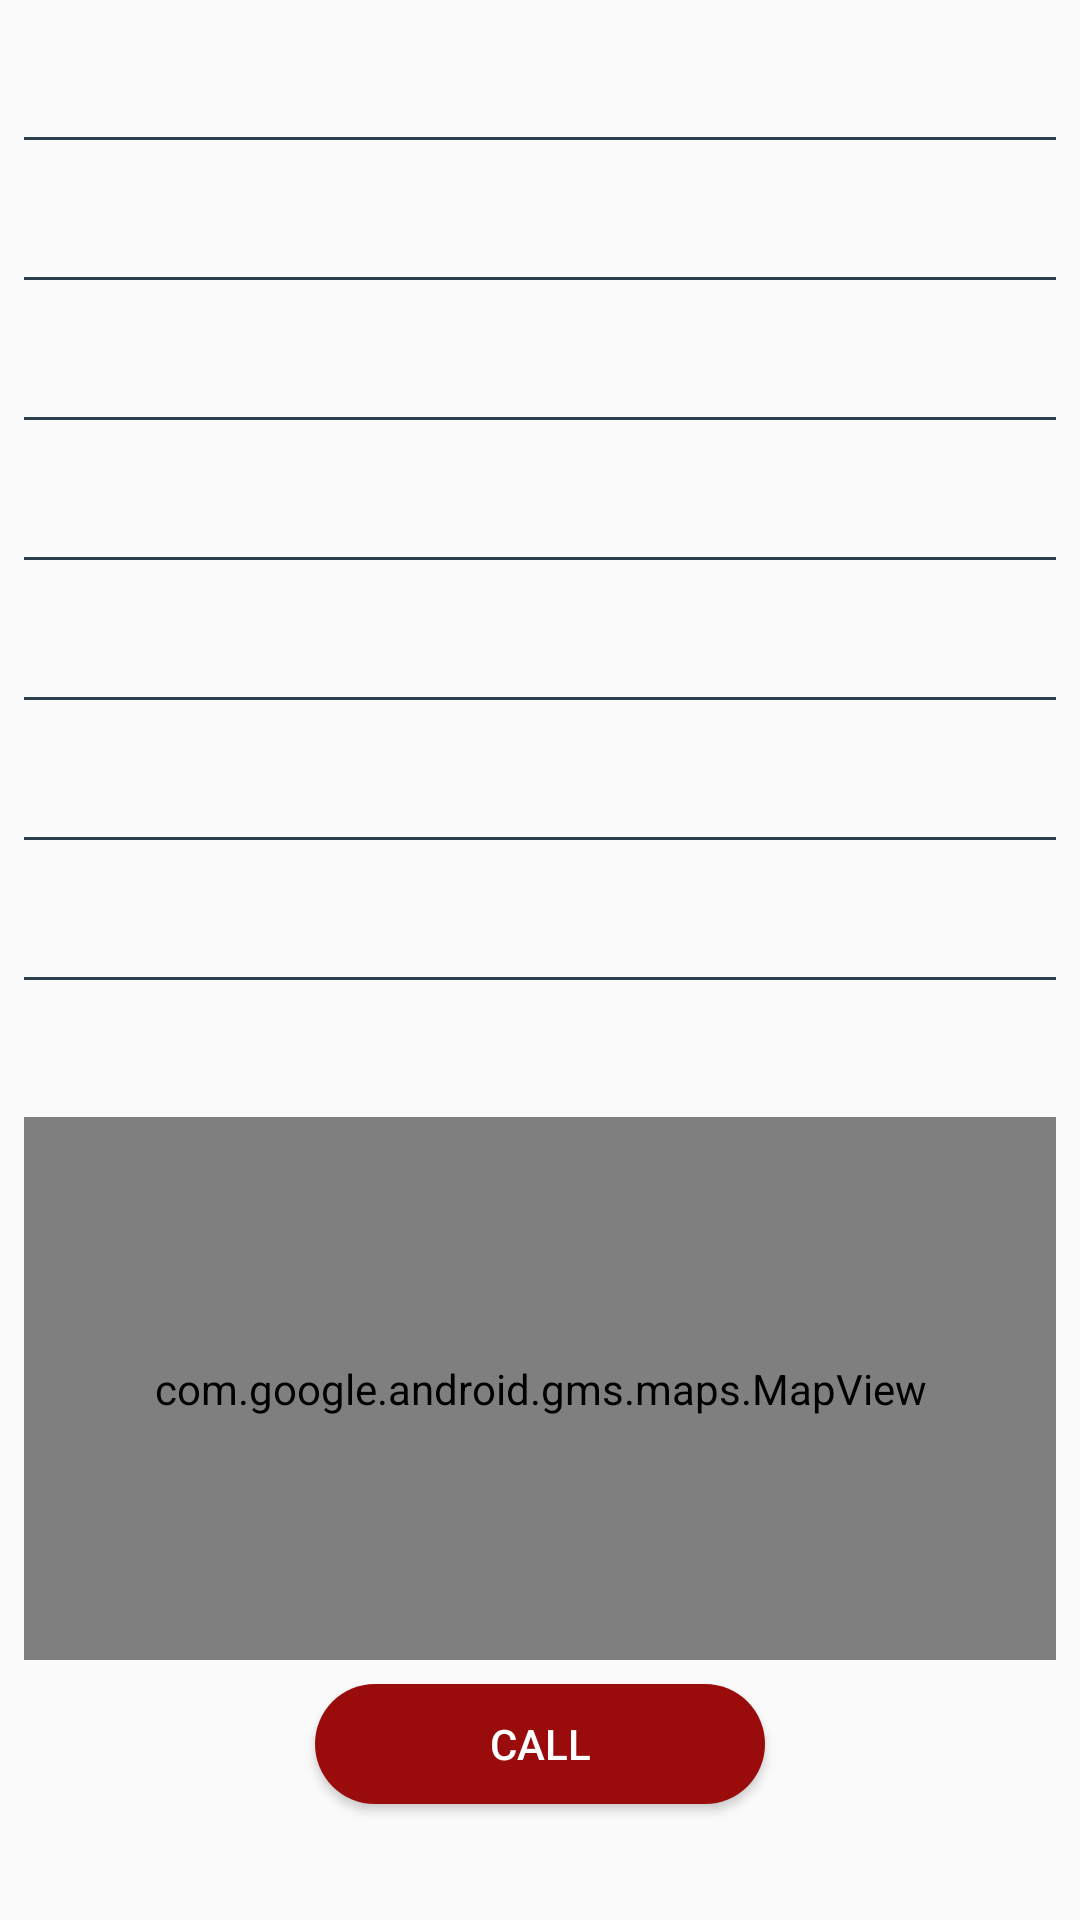

Here is an Android app screen rendered from its layout file. Give the layout XML and the strings, colors and styles it references.
<!-- AndroidManifest.xml: application theme AppTheme -->
<!-- res/layout/fragment_donation_details.xml -->
<?xml version="1.0" encoding="utf-8"?>
<LinearLayout xmlns:android="http://schemas.android.com/apk/res/android"
    android:layout_width="match_parent"
    android:layout_height="match_parent"
    android:orientation="vertical">

    <ScrollView
        android:layout_width="match_parent"
        android:layout_height="match_parent"
        android:fillViewport="true">


        <LinearLayout
            android:layout_width="match_parent"
            android:layout_height="wrap_content"
            android:orientation="vertical">


            <TextView
                android:id="@+id/fragment_details_tv_name"
                style="@style/text_view"
                android:layout_width="match_parent"
                android:layout_height="wrap_content" />


            <ImageView
                style="@style/view"
                android:layout_width="match_parent"
                android:layout_height="1dp" />


            <TextView
                android:id="@+id/fragment_details_tv_age"
                style="@style/text_view"
                android:layout_width="match_parent"
                android:layout_height="wrap_content" />


            <ImageView
                style="@style/view"
                android:layout_width="match_parent"
                android:layout_height="1dp" />


            <TextView
                android:id="@+id/fragment_details_tv_blood_type"
                style="@style/text_view"
                android:layout_width="match_parent"
                android:layout_height="wrap_content" />


            <ImageView
                style="@style/view"
                android:layout_width="match_parent"
                android:layout_height="1dp" />


            <TextView
                android:id="@+id/fragment_details_tv_number_bdget"
                style="@style/text_view"
                android:layout_width="match_parent"
                android:layout_height="wrap_content" />


            <ImageView
                style="@style/view"
                android:layout_width="match_parent"
                android:layout_height="1dp" />


            <TextView
                android:id="@+id/fragment_details_tv_hospital"
                style="@style/text_view"
                android:layout_width="match_parent"
                android:layout_height="wrap_content" />


            <ImageView
                style="@style/view"
                android:layout_width="match_parent"
                android:layout_height="1dp" />


            <TextView
                android:id="@+id/fragment_details_tv_adress"
                style="@style/text_view"
                android:layout_width="match_parent"
                android:layout_height="wrap_content" />


            <ImageView
                style="@style/view"
                android:layout_width="match_parent"
                android:layout_height="1dp" />


            <TextView
                android:id="@+id/fragment_details_tv_phone"
                style="@style/text_view"
                android:layout_width="match_parent"
                android:layout_height="wrap_content" />


            <ImageView
                style="@style/view"
                android:layout_width="match_parent"
                android:layout_height="1dp" />

            <TextView
                android:id="@+id/fragment_details_tv_note"
                style="@style/text_view2"
                android:layout_width="match_parent"
                android:layout_height="wrap_content" />

            <com.google.android.gms.maps.MapView
                android:id="@+id/fragment_details_mv_map"
                android:layout_width="match_parent"
                android:layout_height="181dp"
                android:layout_marginStart="@dimen/d8"
                android:layout_marginTop="@dimen/d4"
                android:layout_marginEnd="@dimen/d8" />


            <Button
                android:id="@+id/donation_fragment_bt_send"
                android:layout_width="@dimen/d150"
                android:layout_height="@dimen/d40"
                android:layout_gravity="center_horizontal"
                android:layout_marginTop="@dimen/d8"
                android:layout_marginBottom="@dimen/d8"
                android:background="@drawable/button_shaprede"
                android:gravity="center"
                android:text="@string/call"
                android:textColor="@color/white" />


        </LinearLayout>


    </ScrollView>


</LinearLayout>
<!-- resources referenced by this layout -->
<resources>
  <color name="white">#ffffff</color>
  <dimen name="d150">150dp</dimen>
  <dimen name="d4">4dp</dimen>
  <dimen name="d40">40dp</dimen>
  <dimen name="d8">8dp</dimen>
  <!-- drawable button_shaprede (drawable-xxxhdpi) -->
  <?xml version="1.0" encoding="utf-8"?>
  <selector xmlns:android="http://schemas.android.com/apk/res/android">
      <item>
          <shape
              android:shape="rectangle" android:padding="10dp">
              <solid android:color="@color/hintcolor"/>
              <corners
                  android:bottomRightRadius="20dp"
                  android:bottomLeftRadius="20dp"
                  android:topLeftRadius="20dp"
                  android:topRightRadius="20dp"/>
          </shape>
      </item>
  </selector>
  <string name="call">Call</string>
  <style name="text_view">
          <item name="android:textColor">@color/txt_color</item>
          <item name="android:layout_marginTop">@dimen/d4</item>
          <item name="android:layout_marginStart">@dimen/d14</item>
          <item name="android:layout_marginEnd">@dimen/d14</item>
          <item name="android:textSize">@dimen/txt_16sp</item>
          <item name="android:paddingTop">@dimen/d8</item>
          <item name="android:paddingStart">@dimen/d4</item>
          <item name="android:paddingEnd">@dimen/d4</item>
          <item name="android:paddingBottom">@dimen/d8</item>
      </style>
  <style name="text_view2">
          <item name="android:background">@drawable/shape_et</item>
          <item name="android:textColor">@color/gray2</item>
          <item name="android:layout_marginTop">@dimen/d4</item>
          <item name="android:layout_marginStart">@dimen/d8</item>
          <item name="android:layout_marginEnd">@dimen/d8</item>
          <item name="android:textSize">@dimen/txt_16sp</item>
          <item name="android:padding">@dimen/d8</item>
      </style>
  <style name="view">
  
          <item name="android:background">@color/move</item>
  
          <item name="android:layout_marginTop">@dimen/d4</item>
  
          <item name="android:layout_marginStart">@dimen/d8</item>
  
          <item name="android:layout_marginEnd">@dimen/d8</item>
  
          <item name="android:padding">@dimen/d4</item>
  
      </style>
  <style name="AppTheme" parent="Theme.AppCompat.Light.NoActionBar">
          
          <item name="colorPrimary">@color/colorPrimary</item>
          <item name="colorPrimaryDark">@color/colorPrimaryDark</item>
          <item name="colorAccent">@color/colorAccent</item>
      </style>
  <color name="hintcolor">#9A0B0B</color>
  <color name="txt_color">#ac5254</color>
  <dimen name="d14">14dp</dimen>
  <dimen name="txt_16sp">16sp</dimen>
  <color name="gray2">#5d7a7c</color>
  <color name="move">#2C3F50</color>
  <color name="colorPrimary">#6200EE</color>
  <color name="colorPrimaryDark">#3700B3</color>
  <color name="colorAccent">#03DAC5</color>
</resources>
